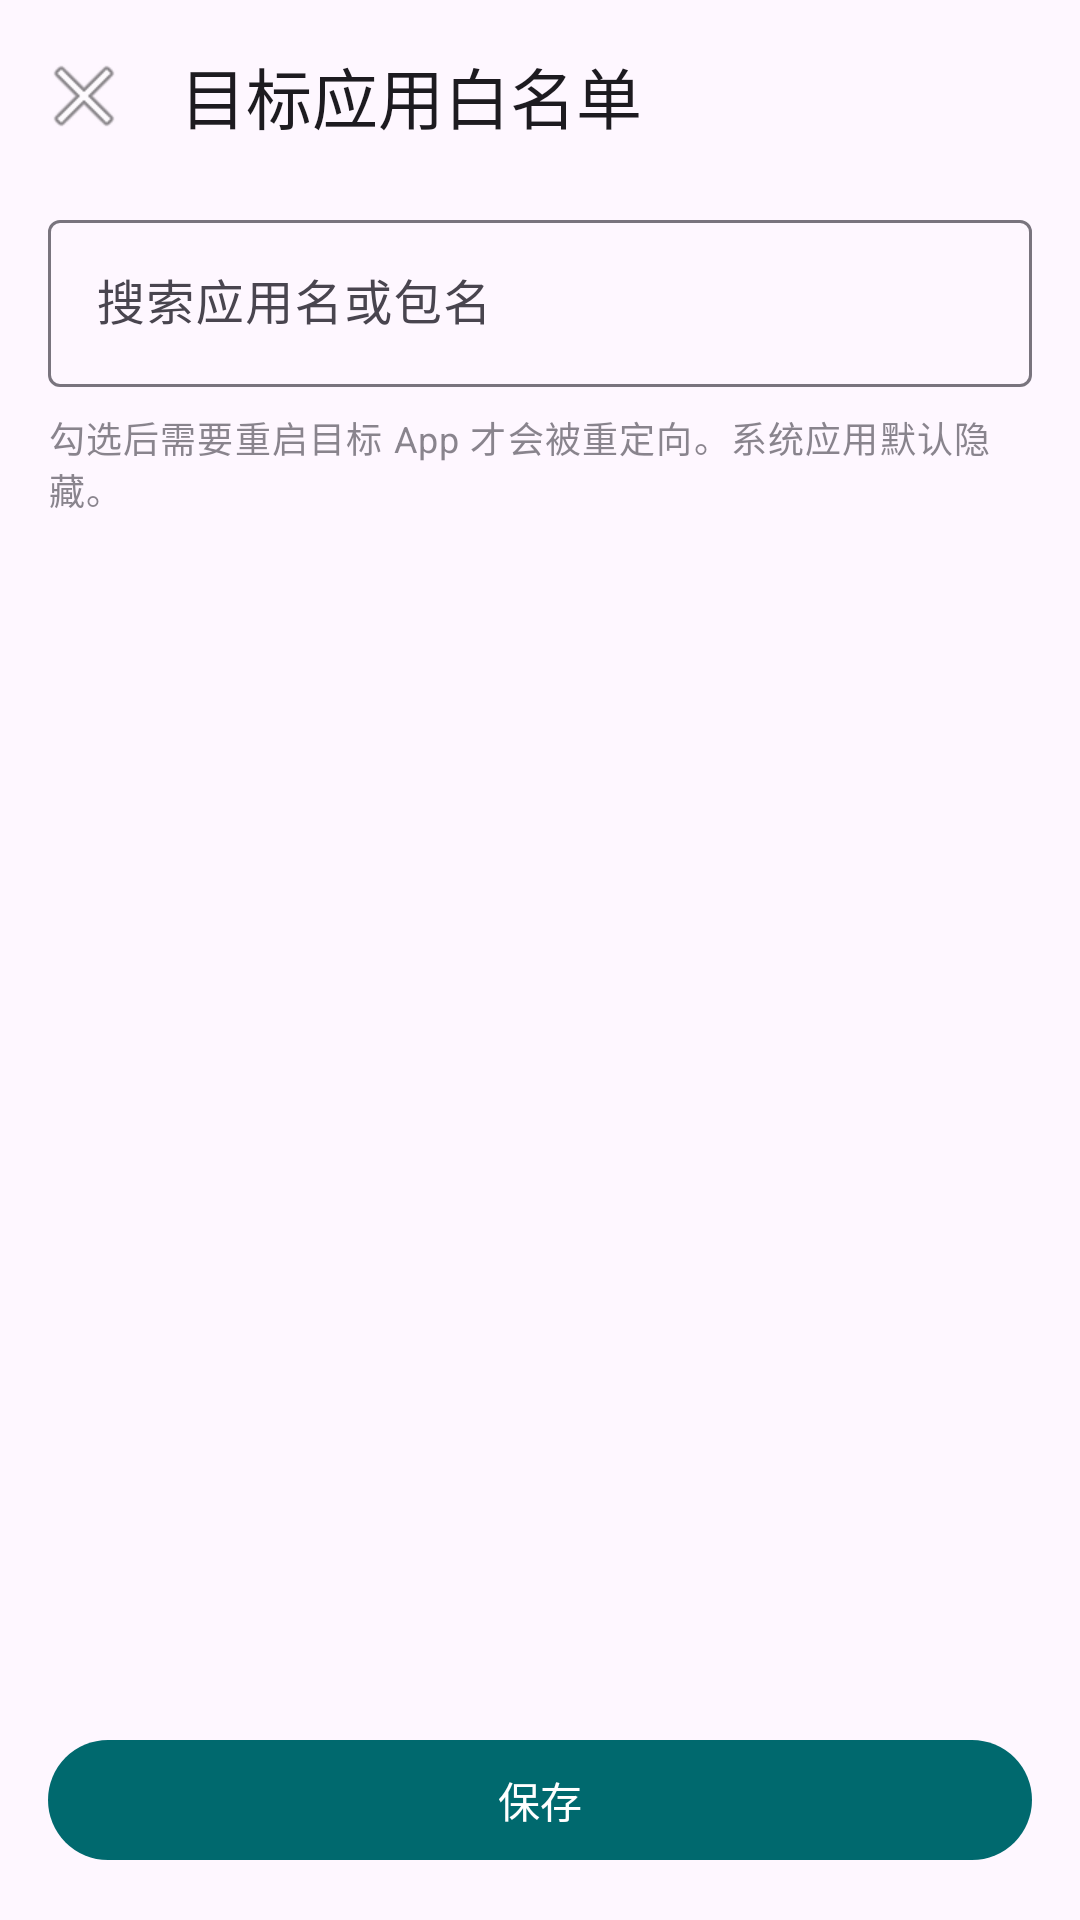

Produce the Android XML layout that renders to this screen, including the resource entries it uses.
<!-- AndroidManifest.xml: application theme Theme.SubData -->
<!-- res/layout/activity_app_picker.xml -->
<?xml version="1.0" encoding="utf-8"?>
<LinearLayout xmlns:android="http://schemas.android.com/apk/res/android"
    xmlns:app="http://schemas.android.com/apk/res-auto"
    android:layout_width="match_parent"
    android:layout_height="match_parent"
    android:fitsSystemWindows="true"
    android:orientation="vertical">

    <com.google.android.material.appbar.MaterialToolbar
        android:id="@+id/toolbar"
        android:layout_width="match_parent"
        android:layout_height="?attr/actionBarSize"
        app:navigationIcon="@android:drawable/ic_menu_close_clear_cancel"
        app:title="@string/title_app_picker" />

    <com.google.android.material.textfield.TextInputLayout
        style="@style/Widget.Material3.TextInputLayout.OutlinedBox"
        android:layout_width="match_parent"
        android:layout_height="wrap_content"
        android:layout_marginStart="16dp"
        android:layout_marginTop="4dp"
        android:layout_marginEnd="16dp"
        android:hint="@string/picker_search_hint"
        app:endIconMode="clear_text">

        <com.google.android.material.textfield.TextInputEditText
            android:id="@+id/et_search"
            android:layout_width="match_parent"
            android:layout_height="wrap_content"
            android:inputType="text"
            android:maxLines="1" />
    </com.google.android.material.textfield.TextInputLayout>

    <TextView
        android:layout_width="match_parent"
        android:layout_height="wrap_content"
        android:layout_marginStart="16dp"
        android:layout_marginTop="8dp"
        android:layout_marginEnd="16dp"
        android:alpha="0.65"
        android:text="@string/picker_hint"
        android:textAppearance="?attr/textAppearanceBodySmall" />

    <FrameLayout
        android:layout_width="match_parent"
        android:layout_height="0dp"
        android:layout_weight="1">

        <androidx.recyclerview.widget.RecyclerView
            android:id="@+id/rv_apps"
            android:layout_width="match_parent"
            android:layout_height="match_parent"
            android:clipToPadding="false"
            android:paddingStart="8dp"
            android:paddingTop="4dp"
            android:paddingEnd="8dp"
            android:paddingBottom="8dp" />

        <TextView
            android:id="@+id/tv_empty"
            android:layout_width="wrap_content"
            android:layout_height="wrap_content"
            android:layout_gravity="center"
            android:text="@string/picker_empty"
            android:textAppearance="?attr/textAppearanceBodyMedium"
            android:visibility="gone" />
    </FrameLayout>

    <com.google.android.material.button.MaterialButton
        android:id="@+id/btn_save"
        android:layout_width="match_parent"
        android:layout_height="wrap_content"
        android:layout_margin="16dp"
        android:text="@string/save" />
</LinearLayout>
<!-- resources referenced by this layout -->
<resources>
  <string name="picker_empty">没有匹配的应用</string>
  <string name="picker_hint">勾选后需要重启目标 App 才会被重定向。系统应用默认隐藏。</string>
  <string name="picker_search_hint">搜索应用名或包名</string>
  <string name="save">保存</string>
  <string name="title_app_picker">目标应用白名单</string>
  <style name="Theme.SubData" parent="Theme.Material3.DayNight.NoActionBar">
          <item name="colorPrimary">@color/subdata_primary</item>
          <item name="colorSecondary">@color/subdata_secondary</item>
          <item name="colorError">@color/subdata_danger</item>
      </style>
  <color name="subdata_primary">#00696E</color>
  <color name="subdata_secondary">#4A6266</color>
  <color name="subdata_danger">#B3261E</color>
</resources>
